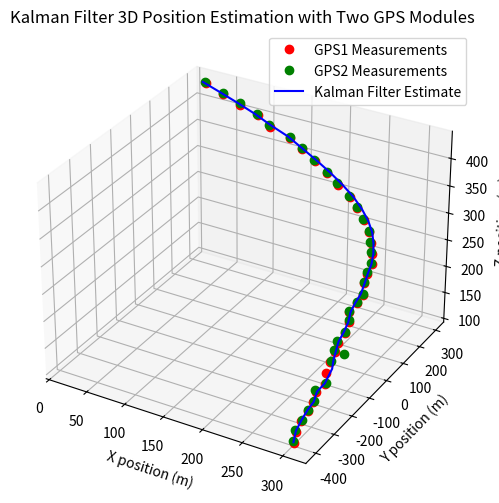

The script that saved this image:
# import numpy as np
# from filterpy.kalman import KalmanFilter

# def create_kalman_filter(dim_x, dim_z, dt, process_var):
#     kf = KalmanFilter(dim_x=dim_x, dim_z=dim_z)
#     kf.x = np.zeros(dim_x)  # initial state (position and velocity)
#     kf.F = np.array([[1, dt],  # state transition matrix
#                      [0, 1]])
#     kf.H = np.array([[1, 0]])  # measurement function
#     kf.P *= 10.  # covariance matrix
#     kf.R = np.eye(dim_z)  # measurement uncertainty
#     kf.Q = np.eye(dim_x) * process_var  # process uncertainty
#     return kf

# # Define parameters
# dt = 1.0  # time step
# process_var = 1e-4  # process variance
# dim_x = 2  # state vector dimension (position, velocity)
# dim_z = 1  # measurement vector dimension (position)

# # Initialize Kalman filters for each GPS module
# kf1 = create_kalman_filter(dim_x=dim_x, dim_z=dim_z, dt=dt, process_var=process_var)
# kf2 = create_kalman_filter(dim_x=dim_x, dim_z=dim_z, dt=dt, process_var=process_var)
# kf3 = create_kalman_filter(dim_x=dim_x, dim_z=dim_z, dt=dt, process_var=process_var)

# # Function to update Kalman filters with new measurements
# def update_kalman_filters(kfs, measurements, errors):
#     estimates = []
#     for kf, measurement, error in zip(kfs, measurements, errors):
#         kf.R = np.array([[error]])  # update measurement uncertainty
#         kf.predict()
#         kf.update(measurement)
#         estimates.append(kf.x[0])  # only the position component
#     return estimates

# # Simulated GPS measurements with different errors at each time step
# gps_measurements = [
#     [10.0, 10.2, 9.8, 10.1, 10.3],  # GPS 1 measurements
#     [9.8, 10.0, 9.9, 10.2, 10.1],   # GPS 2 measurements
#     [10.1, 10.3, 10.0, 10.1, 10.2]  # GPS 3 measurements
# ]

# # Simulated measurement errors for each GPS at each time step
# measurement_errors = [
#     [0.2, 0.3, 0.1, 0.2, 0.25],  # GPS 1 errors
#     [0.15, 0.1, 0.2, 0.1, 0.2],  # GPS 2 errors
#     [0.25, 0.3, 0.2, 0.3, 0.1]   # GPS 3 errors
# ]

# # Initialize Kalman filters list
# kfs = [kf1, kf2, kf3]

# # Process the measurements and fuse them using Kalman filters
# fused_estimates = []
# for i in range(len(gps_measurements[0])):
#     measurements = [gps_measurements[0][i], gps_measurements[1][i], gps_measurements[2][i]]
#     errors = [measurement_errors[0][i], measurement_errors[1][i], measurement_errors[2][i]]
#     estimates = update_kalman_filters(kfs, measurements, errors)
#     fused_estimate = np.mean(estimates)  # simple average of the estimates
#     fused_estimates.append(fused_estimate)

# print("Fused Estimates:", fused_estimates)














# ****************************************************************************************




# import numpy as np

# dt = 1.0 

# F = np.array([
#     [1, dt, 0.5*dt**2, 0, 0, 0, 0, 0, 0],
#     [0, 1, dt, 0, 0, 0, 0, 0, 0],
#     [0, 0, 1, 0, 0, 0, 0, 0, 0],
#     [0, 0, 0, 1, dt, 0.5*dt**2, 0, 0, 0],
#     [0, 0, 0, 0, 1, dt, 0, 0, 0],
#     [0, 0, 0, 0, 0, 1, 0, 0, 0]
#     [0, 0, 0, 0, 0, 0, 1, dt, 0.5*dt**2]
#     [0, 0, 0, 0, 0, 0, 0, 1, dt]
#     [0, 0, 0, 0, 0, 0, 0, 0,1]
# ])

# # Process noise covariance matrix Q
# sigma_a = 1 
# Q = sigma_a * np.array([
#     [dt**4/4, dt**3/2, dt**2/2, 0, 0, 0],
#     [dt**3/2, dt**2, dt, 0, 0, 0],
#     [dt**2/2, dt, 1, 0, 0, 0],
#     [0, 0, 0, dt**4/4, dt**3/2, dt**2/2],
#     [0, 0, 0, dt**3/2, dt**2, dt],
#     [0, 0, 0, dt**2/2, dt, 1]
# ])

# # Measurement matrix H
# H = np.array([
#     [1, 0, 0, 0, 0, 0, 0, 0, 0],
#     [0, 0, 0, 1, 0, 0, 0, 0, 0],
#     [0, 0, 0, 0, 0, 0, 1, 0, 0]
# ])

# # Measurement noise covariance matrix R
# R1 = np.diag([1**2, 1**2])  
# R2 = np.diag([0.5**2, 0.5**2]) 

# # Initial state estimate and covariance
# x = np.zeros((6, 1))  # [x, x_dot, x_ddot, y, y_dot, y_ddot]
# P = np.eye(6) * 1000  # initial large uncertainty

# def kalman_filter(x, P, z, R):
#     # Predict
#     x_pred = F @ x
#     P_pred = F @ P @ F.T + Q
    
#     # Update
#     y = z - (H @ x_pred)
#     S = H @ P_pred @ H.T + R
#     K = P_pred @ H.T @ np.linalg.inv(S)
#     x_upd = x_pred + K @ y
#     P_upd = (np.eye(len(K)) - K @ H) @ P_pred
    
#     return x_upd, P_upd

# # Example measurements from GPS1 and GPS2
# measurements_gps1 = np.array([
#     [1, 2],
#     [1.1, 2.1],
#     [0.9, 2.0]
# ])

# measurements_gps2 = np.array([
#     [1.05, 2.05],
#     [1.15, 2.15],
#     [1.0, 2.0]
# ])

# for i in range(len(measurements_gps1)):
#     if np.linalg.norm(R1) < np.linalg.norm(R2):
#         z = measurements_gps1[i].reshape(-1, 1)
#         R = R1
#     else:
#         z = measurements_gps2[i].reshape(-1, 1)
#         R = R2
    
#     x, P = kalman_filter(x, P, z, R)
#     print(f"Updated state at step {i}:\n{x}\n")







# ********************************************************************************************



# import numpy as np
# import matplotlib.pyplot as plt

# # Define the state transition matrix F
# def state_transition_matrix(delta_t):
#     dt = delta_t
#     dt2 = dt**2 / 2
#     F = np.array([[1, dt, dt2, 0, 0, 0],
#                   [0, 1,  dt, 0, 0, 0],
#                   [0, 0,  1, 0, 0, 0],
#                   [0, 0, 0, 1, dt, dt2],
#                   [0, 0, 0, 0, 1,  dt],
#                   [0, 0, 0, 0, 0,  1]])
#     return F

# # Define the process noise covariance matrix Q
# def process_noise_covariance(delta_t, sigma_a):
#     dt = delta_t
#     dt2 = dt**2
#     dt3 = dt**3
#     dt4 = dt**4
#     Q = sigma_a**2 * np.array([[dt4/4, dt3/2, dt2/2,     0,     0,     0],
#                                [dt3/2,    dt2,     dt,     0,     0,     0],
#                                [dt2/2,     dt,      1,     0,     0,     0],
#                                [    0,     0,      0, dt4/4, dt3/2, dt2/2],
#                                [    0,     0,      0, dt3/2,    dt2,    dt],
#                                [    0,     0,      0,  dt2/2,     dt,     1]])
#     return Q

# # Define the initial state estimate and its covariance matrix
# initial_state_estimate = np.array([301.5, 0, 0, -401.46, 0, 0])
# initial_covariance_estimate = np.eye(6) * 1000  # Large initial uncertainty

# # Define the observation matrix H
# H = np.array([[1, 0, 0, 0, 0, 0],
#               [0, 0, 0, 1, 0, 0]])

# # Define the measurement noise covariance matrix R
# R = np.array([[1, 0],
#               [0, 1]]) * 10  # Assuming some measurement noise

# # Define the measurement data
# measurements = np.array([
#     [301.5, -401.46],
#     [298.23, -375.44],
#     [297.83, -346.15],
#     [300.42, -320.2],
#     [301.94, -300.08],
#     [299.5, -274.12],
#     [305.98, -253.45],
#     [301.25, -226.4],
#     [299.73, -200.65],
#     [299.2, -171.62],
#     [298.62, -152.11],
#     [301.84, -125.19],
#     [299.6, -93.4],
#     [295.3, -74.79],
#     [299.3, -49.12],
#     [301.95, -28.73],
#     [296.3, 2.99],
#     [295.11, 25.65],
#     [295.12, 49.86],
#     [289.9, 72.87],
#     [283.51, 96.34],
#     [276.42, 120.4],
#     [264.22, 144.69],
#     [250.25, 168.06],
#     [236.66, 184.99],
#     [217.47, 205.11],
#     [199.75, 221.82],
#     [179.7, 238.3],
#     [160, 253.02],
#     [140.92, 267.19],
#     [113.53, 270.71],
#     [93.68, 285.86],
#     [69.71, 288.48],
#     [45.93, 292.9],
#     [20.87, 298.77]
# ])

# # Define the time step between measurements
# delta_t = 1  # Assuming 1 second for simplicity

# # Define the process noise variance
# sigma_a = 0.1  # Assumed constant acceleration noise

# # Initialize state and covariance
# x = initial_state_estimate
# P = initial_covariance_estimate

# # Storage for estimates
# estimates = []

# for z in measurements:
#     # Prediction step
#     F = state_transition_matrix(delta_t)
#     Q = process_noise_covariance(delta_t, sigma_a)
#     x = F @ x
#     P = F @ P @ F.T + Q
    
#     # Measurement update step
#     y = z - H @ x
#     S = H @ P @ H.T + R
#     K = P @ H.T @ np.linalg.inv(S)
#     x = x + K @ y
#     P = P - K @ H @ P
    
#     # Store the estimate
#     estimates.append(x)

# # Convert estimates to a NumPy array for easier handling
# estimates = np.array(estimates)

# # Extract position estimates
# x_estimates = estimates[:, 0]
# y_estimates = estimates[:, 3]

# # Print the estimated positions
# print("Estimated positions:")
# print("X:", x_estimates)
# print("Y:", y_estimates)

# # Plot the results
# plt.figure(figsize=(10, 6))
# plt.plot(measurements[:, 0], measurements[:, 1], 'ro', label='Measurements')
# plt.plot(x_estimates, y_estimates, 'b-', label='Kalman Filter Estimate')
# plt.xlabel('X position (m)')
# plt.ylabel('Y position (m)')
# plt.legend()
# plt.title('Kalman Filter Position Estimation')
# plt.show()



















# **************************************************************************************




# import numpy as np
# import matplotlib.pyplot as plt

# # Define the state transition matrix F
# def state_transition_matrix(delta_t):
#     dt = delta_t
#     dt2 = dt**2 / 2
#     F = np.array([[1, dt, dt2, 0, 0, 0, 0, 0, 0],
#                   [0, 1,  dt, 0, 0, 0, 0, 0, 0],
#                   [0, 0,  1, 0, 0, 0, 0, 0, 0],
#                   [0, 0, 0, 1, dt, dt2, 0, 0, 0],
#                   [0, 0, 0, 0, 1,  dt, 0, 0, 0],
#                   [0, 0, 0, 0, 0,  1, 0, 0, 0],
#                   [0, 0, 0, 0, 0, 0, 1, dt, dt2],
#                   [0, 0, 0, 0, 0, 0, 0, 1,  dt],
#                   [0, 0, 0, 0, 0, 0, 0, 0,  1]])
#     return F

# # Define the process noise covariance matrix Q
# def process_noise_covariance(delta_t, sigma_a):
#     dt = delta_t
#     dt2 = dt**2
#     dt3 = dt**3
#     dt4 = dt**4
#     Q = sigma_a**2 * np.array([[dt4/4, dt3/2, dt2/2,     0,     0,     0,     0,     0,     0],
#                                [dt3/2,    dt2,     dt,     0,     0,     0,     0,     0,     0],
#                                [dt2/2,     dt,      1,     0,     0,     0,     0,     0,     0],
#                                [    0,     0,      0, dt4/4, dt3/2, dt2/2,     0,     0,     0],
#                                [    0,     0,      0, dt3/2,    dt2,    dt,     0,     0,     0],
#                                [    0,     0,      0,  dt2/2,     dt,     1,     0,     0,     0],
#                                [    0,     0,      0,     0,     0,     0, dt4/4, dt3/2, dt2/2],
#                                [    0,     0,      0,     0,     0,     0, dt3/2,    dt2,    dt],
#                                [    0,     0,      0,     0,     0,     0,  dt2/2,     dt,     1]])
#     return Q

# # Define the initial state estimate and its covariance matrix
# initial_state_estimate = np.array([301.5, 0, 0, -401.46, 0, 0, 0, 0, 0])  # Add z initial values
# initial_covariance_estimate = np.eye(9) * 1000  # Large initial uncertainty

# # Define the observation matrix H
# H = np.array([[1, 0, 0, 0, 0, 0, 0, 0, 0],
#               [0, 0, 0, 1, 0, 0, 0, 0, 0],
#               [0, 0, 0, 0, 0, 0, 1, 0, 0]])  # Include z observation

# # Define the measurement noise covariance matrix R
# R = np.eye(3) * 10  # Assuming some measurement noise

# # Define the measurement data
# measurements = np.array([
#     [301.5, -401.46, 100],
#     [298.23, -375.44, 110],
#     [297.83, -346.15, 120],
#     [300.42, -320.2, 130],
#     [301.94, -300.08, 140],
#     [299.5, -274.12, 150],
#     [305.98, -253.45, 160],
#     [301.25, -226.4, 170],
#     [299.73, -200.65, 180],
#     [299.2, -171.62, 190],
#     [298.62, -152.11, 200],
#     [301.84, -125.19, 210],
#     [299.6, -93.4, 220],
#     [295.3, -74.79, 230],
#     [299.3, -49.12, 240],
#     [301.95, -28.73, 250],
#     [296.3, 2.99, 260],
#     [295.11, 25.65, 270],
#     [295.12, 49.86, 280],
#     [289.9, 72.87, 290],
#     [283.51, 96.34, 300],
#     [276.42, 120.4, 310],
#     [264.22, 144.69, 320],
#     [250.25, 168.06, 330],
#     [236.66, 184.99, 340],
#     [217.47, 205.11, 350],
#     [199.75, 221.82, 360],
#     [179.7, 238.3, 370],
#     [160, 253.02, 380],
#     [140.92, 267.19, 390],
#     [113.53, 270.71, 400],
#     [93.68, 285.86, 410],
#     [69.71, 288.48, 420],
#     [45.93, 292.9, 430],
#     [20.87, 298.77, 440]
# ])

# # Define the time step between measurements
# delta_t = 1  # Assuming 1 second for simplicity

# # Define the process noise variance
# sigma_a = 0.1  # Assumed constant acceleration noise

# # Initialize state and covariance
# x = initial_state_estimate
# P = initial_covariance_estimate

# # Storage for estimates
# estimates = []

# for z in measurements:
#     # Prediction step
#     F = state_transition_matrix(delta_t)
#     Q = process_noise_covariance(delta_t, sigma_a)
#     x = F @ x
#     P = F @ P @ F.T + Q
    
#     # Measurement update step
#     y = z - H @ x
#     S = H @ P @ H.T + R
#     K = P @ H.T @ np.linalg.inv(S)
#     x = x + K @ y
#     P = P - K @ H @ P
    
#     # Store the estimate
#     estimates.append(x)

# # Convert estimates to a NumPy array for easier handling
# estimates = np.array(estimates)

# # Extract position estimates
# x_estimates = estimates[:, 0]
# y_estimates = estimates[:, 3]
# z_estimates = estimates[:, 6]

# # Print the estimated positions
# print("Estimated positions:")
# print("X:", x_estimates)
# print("Y:", y_estimates)
# print("Z:", z_estimates)

# # Plot the results
# fig = plt.figure(figsize=(10, 6))
# ax = fig.add_subplot(111, projection='3d')
# ax.plot(measurements[:, 0], measurements[:, 1], measurements[:, 2], 'ro', label='Measurements')
# ax.plot(x_estimates, y_estimates, z_estimates, 'b-', label='Kalman Filter Estimate')
# ax.set_xlabel('X position (m)')
# ax.set_ylabel('Y position (m)')
# ax.set_zlabel('Z position (m)')
# ax.legend()
# ax.set_title('Kalman Filter 3D Position Estimation')
# plt.show()

















# *******************************************************************************










import numpy as np
import matplotlib.pyplot as plt

# Define the state transition matrix F
def state_transition_matrix(delta_t):
    dt = delta_t
    dt2 = dt**2 / 2
    F = np.array([[1, dt, dt2, 0, 0, 0, 0, 0, 0],
                  [0, 1,  dt, 0, 0, 0, 0, 0, 0],
                  [0, 0,  1, 0, 0, 0, 0, 0, 0],
                  [0, 0, 0, 1, dt, dt2, 0, 0, 0],
                  [0, 0, 0, 0, 1,  dt, 0, 0, 0],
                  [0, 0, 0, 0, 0,  1, 0, 0, 0],
                  [0, 0, 0, 0, 0, 0, 1, dt, dt2],
                  [0, 0, 0, 0, 0, 0, 0, 1,  dt],
                  [0, 0, 0, 0, 0, 0, 0, 0,  1]])
    return F

# Define the process noise covariance matrix Q
def process_noise_covariance(delta_t, sigma_a):
    dt = delta_t
    dt2 = dt**2
    dt3 = dt**3
    dt4 = dt**4
    Q = sigma_a**2 * np.array([[dt4/4, dt3/2, dt2/2,     0,     0,     0,     0,     0,     0],
                               [dt3/2,    dt2,     dt,     0,     0,     0,     0,     0,     0],
                               [dt2/2,     dt,      1,     0,     0,     0,     0,     0,     0],
                               [    0,     0,      0, dt4/4, dt3/2, dt2/2,     0,     0,     0],
                               [    0,     0,      0, dt3/2,    dt2,    dt,     0,     0,     0],
                               [    0,     0,      0,  dt2/2,     dt,     1,     0,     0,     0],
                               [    0,     0,      0,     0,     0,     0, dt4/4, dt3/2, dt2/2],
                               [    0,     0,      0,     0,     0,     0, dt3/2,    dt2,    dt],
                               [    0,     0,      0,     0,     0,     0,  dt2/2,     dt,     1]])
    return Q

initial_state_estimate = np.array([301.5, 0, 0, -401.46, 0, 0, 100, 0, 0])  # initial
initial_covariance_estimate = np.eye(9) * 1000  # initial

H = np.array([[1, 0, 0, 0, 0, 0, 0, 0, 0],  # gps1 x
              [0, 0, 0, 1, 0, 0, 0, 0, 0],  # gps1 y
              [0, 0, 0, 0, 0, 0, 1, 0, 0],  # gps1 z
              [1, 0, 0, 0, 0, 0, 0, 0, 0],  # gps2 x
              [0, 0, 0, 1, 0, 0, 0, 0, 0],  # gps2 y
              [0, 0, 0, 0, 0, 0, 1, 0, 0]]) # gps2 z


R = np.diag([10, 10, 10, 20, 20, 20])  # measurement error

# gps1 measurements
measurements_gps1 = np.array([
    [301.5, -401.46, 100],
    [298.23, -375.44, 110],
    [297.83, -346.15, 120],
    [300.42, -320.2, 130],
    [301.94, -300.08, 140],
    [299.5, -274.12, 150],
    [305.98, -253.45, 160],
    [301.25, -226.4, 170],
    [299.73, -200.65, 180],
    [299.2, -171.62, 190],
    [298.62, -152.11, 200],
    [301.84, -125.19, 210],
    [299.6, -93.4, 220],
    [295.3, -74.79, 230],
    [299.3, -49.12, 240],
    [301.95, -28.73, 250],
    [296.3, 2.99, 260],
    [295.11, 25.65, 270],
    [295.12, 49.86, 280],
    [289.9, 72.87, 290],
    [283.51, 96.34, 300],
    [276.42, 120.4, 310],
    [264.22, 144.69, 320],
    [250.25, 168.06, 330],
    [236.66, 184.99, 340],
    [217.47, 205.11, 350],
    [199.75, 221.82, 360],
    [179.7, 238.3, 370],
    [160, 253.02, 380],
    [140.92, 267.19, 390],
    [113.53, 270.71, 400],
    [93.68, 285.86, 410],
    [69.71, 288.48, 420],
    [45.93, 292.9, 430],
    [20.87, 298.77, 440]
])

# gps2 measurements
measurements_gps2 = np.array([
    [300.5, -402.46, 102],
    [297.23, -374.44, 112],
    [298.83, -345.15, 122],
    [299.42, -319.2, 132],
    [302.94, -299.08, 142],
    [298.5, -273.12, 152],
    [306.98, -252.45, 162],
    [300.25, -125.4, 172],
    [300.73, -199.65, 182],
    [298.2, -170.62, 192],
    [297.62, -151.11, 202],
    [300.84, -124.19, 212],
    [298.6, -92.4, 222],
    [294.3, -73.79, 232],
    [298.3, -48.12, 242],
    [300.95, -27.73, 252],
    [295.3, 3.99, 262],
    [294.11, 26.65, 272],
    [294.12, 50.86, 282],
    [288.9, 73.87, 292],
    [282.51, 97.34, 302],
    [275.42, 121.4, 312],
    [263.22, 145.69, 322],
    [249.25, 169.06, 332],
    [235.66, 185.99, 342],
    [216.47, 206.11, 352],
    [198.75, 222.82, 362],
    [178.7, 239.3, 372],
    [159, 254.02, 382],
    [139.92, 268.19, 392],
    [112.53, 271.71, 402],
    [92.68, 286.86, 412],
    [68.71, 289.48, 422],
    [44.93, 293.9, 432],
    [19.87, 299.77, 442]
])

delta_t = 1 
# process noise
sigma_a = 0.1 

# Initialize state and covariance
x = initial_state_estimate
P = initial_covariance_estimate

estimates = []
i = 0
for z1, z2 in zip(measurements_gps1, measurements_gps2):
    i +=1
    if i == 4:
        R = np.diag([1000, 1000, 1000, 20, 20, 20])

    else:
        R = np.diag([10, 10, 10, 20, 20, 20])
        
    z = np.hstack((z1, z2))
    
    # Prediction step
    F = state_transition_matrix(delta_t)
    Q = process_noise_covariance(delta_t, sigma_a)
    x = F @ x
    P = F @ P @ F.T + Q
    
    # Measurement update step
    y = z - H @ x
    S = H @ P @ H.T + R
    K = P @ H.T @ np.linalg.inv(S)
    x = x + K @ y
    P = P - K @ H @ P
    
    estimates.append(x)

estimates = np.array(estimates)

x_estimates = estimates[:, 0]
y_estimates = estimates[:, 3]
z_estimates = estimates[:, 6]

# Print the estimated positions
print("Estimated positions:")
print("X:", x_estimates)
print("Y:", y_estimates)
print("Z:", z_estimates)

# Plot the results
fig = plt.figure(figsize=(10, 6))
ax = fig.add_subplot(111, projection='3d')
ax.plot(measurements_gps1[:, 0], measurements_gps1[:, 1], measurements_gps1[:, 2], 'ro', label='GPS1 Measurements')
ax.plot(measurements_gps2[:, 0], measurements_gps2[:, 1], measurements_gps2[:, 2], 'go', label='GPS2 Measurements')
ax.plot(x_estimates, y_estimates, z_estimates, 'b-', label='Kalman Filter Estimate')
ax.set_xlabel('X position (m)')
ax.set_ylabel('Y position (m)')
ax.set_zlabel('Z position (m)')
ax.legend()
ax.set_title('Kalman Filter 3D Position Estimation with Two GPS Modules')
plt.show()
